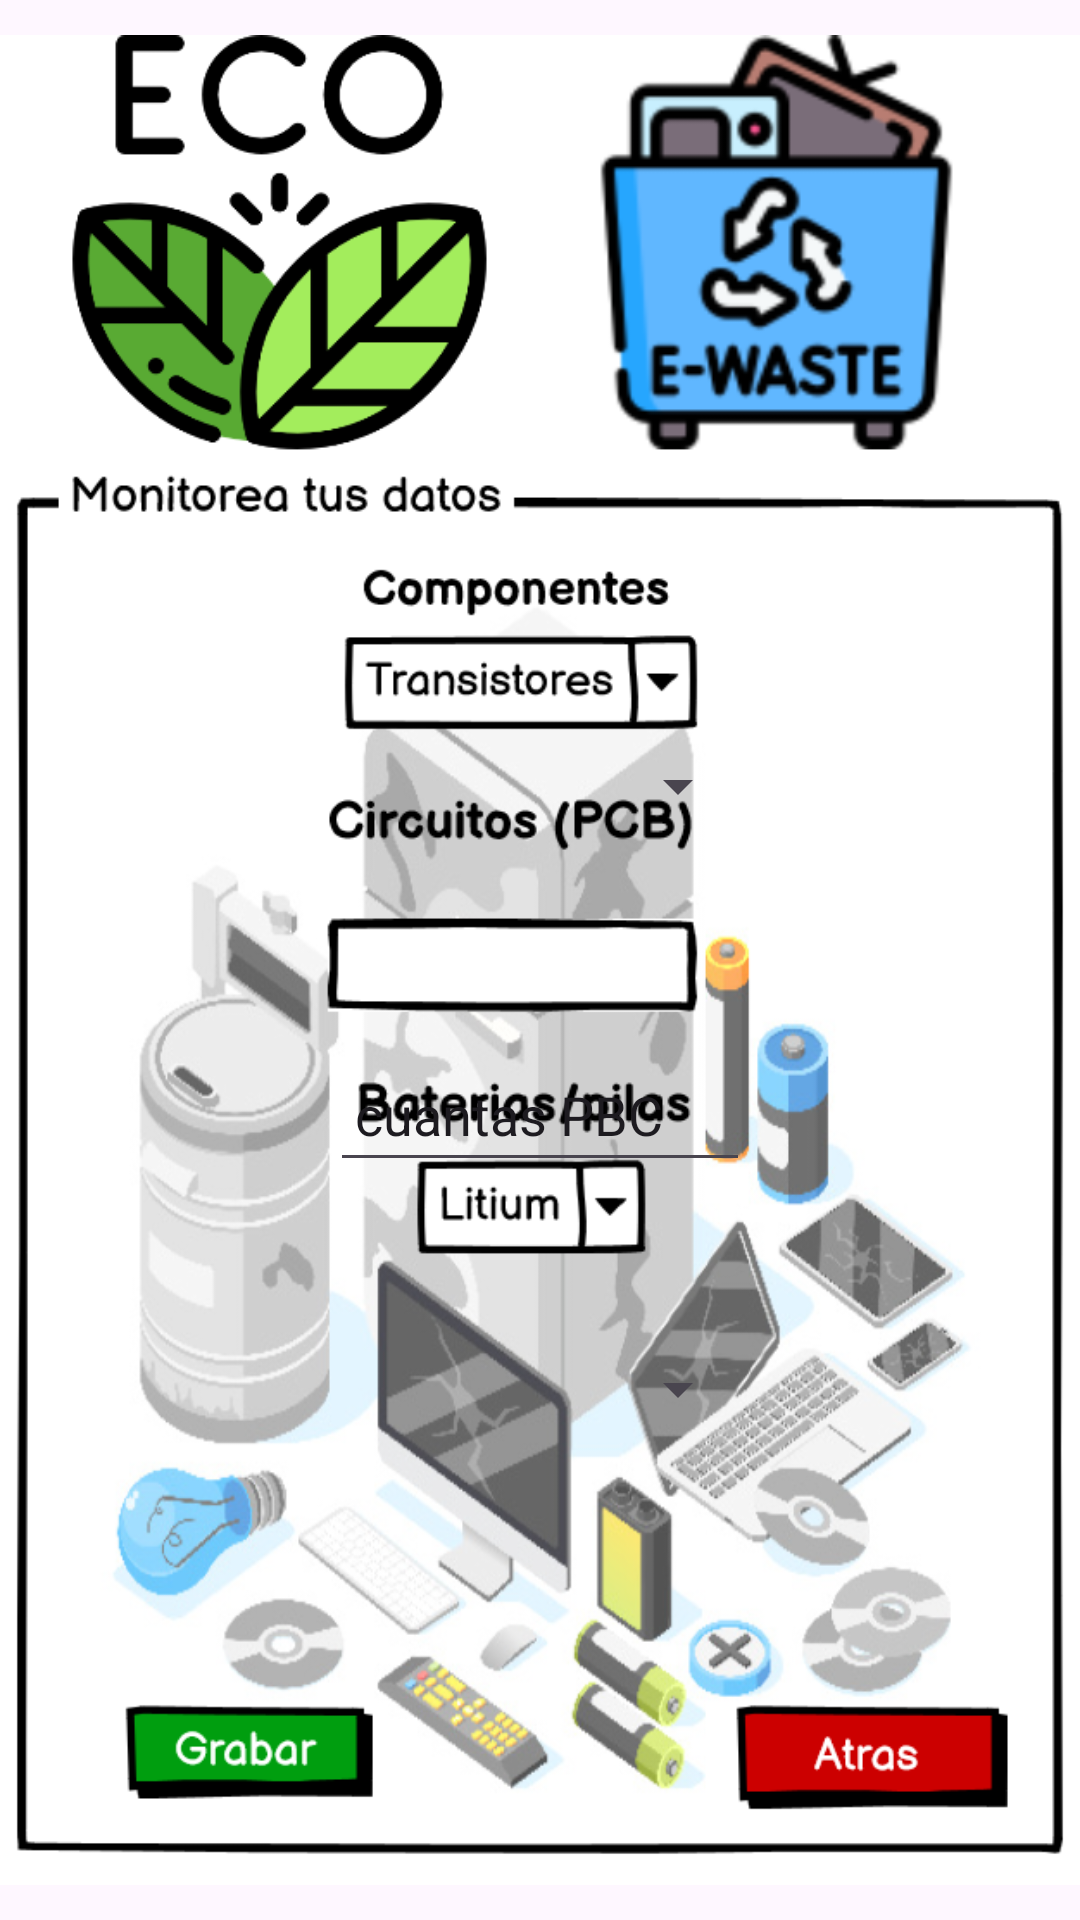

Layout XML and referenced resources for this Android screen:
<!-- AndroidManifest.xml: application theme Theme.RetoUno -->
<!-- res/layout/activity_electriwaste.xml -->
<?xml version="1.0" encoding="utf-8"?>
<androidx.constraintlayout.widget.ConstraintLayout xmlns:android="http://schemas.android.com/apk/res/android"
    xmlns:app="http://schemas.android.com/apk/res-auto"
    xmlns:tools="http://schemas.android.com/tools"
    android:layout_width="match_parent"
    android:layout_height="match_parent"
    tools:context=".electriwaste">

    <ImageView
        android:id="@+id/imageView13"
        android:layout_width="match_parent"
        android:layout_height="wrap_content"
        android:src="@drawable/pantalla_e_waste"
        app:layout_constraintBottom_toBottomOf="parent"
        app:layout_constraintEnd_toEndOf="parent"
        app:layout_constraintStart_toStartOf="parent"
        app:layout_constraintTop_toTopOf="parent" />

    <LinearLayout
        android:layout_width="match_parent"
        android:layout_height="match_parent"
        android:layout_marginStart="8dp"
        android:layout_marginTop="8dp"
        android:layout_marginEnd="8dp"
        android:layout_marginBottom="24dp"
        android:orientation="vertical"
        app:layout_constraintBottom_toBottomOf="parent"
        app:layout_constraintEnd_toEndOf="parent"
        app:layout_constraintStart_toStartOf="parent"
        app:layout_constraintTop_toTopOf="parent">

        <Space
            android:layout_width="match_parent"
            android:layout_height="230dp" />

        <Spinner
            android:id="@+id/spinner3"
            android:layout_width="140dp"
            android:layout_height="48dp"
            android:layout_gravity="center"/>

        <Space
            android:layout_width="match_parent"
            android:layout_height="60dp" />

        <EditText
            android:id="@+id/editTextNumber4"
            android:layout_width="140dp"
            android:layout_height="48dp"
            android:layout_gravity="center"
            android:ems="3"
            android:text=" cuantas PBC"
            android:inputType="number" />

        <Space
            android:layout_width="match_parent"
            android:layout_height="45dp" />

        <Spinner
            android:id="@+id/spinner4"
            android:layout_width="140dp"
            android:layout_height="48dp"
            android:layout_gravity="center"/>

        <Space
            android:layout_width="match_parent"
            android:layout_height="160dp" />

        <LinearLayout
            android:layout_width="match_parent"
            android:layout_height="match_parent"
            android:orientation="horizontal">

            <Button
                android:id="@+id/button15"
                android:layout_width="110dp"
                android:layout_height="wrap_content"
                app:cornerRadius="@dimen/cardview_default_radius"
                android:textColor="#000000"
                android:paddingEnd="16dp"
                android:background="@color/verde"
                android:layout_marginStart="32dp"
                android:text="Grabar" />

            <View
                android:id="@+id/divider2"
                android:layout_width="130dp"
                android:layout_height="48dp"
                android:background="?android:attr/listDivider" />

            <Button
                android:id="@+id/button18"
                android:layout_width="110dp"
                android:layout_height="wrap_content"
                app:cornerRadius="@dimen/cardview_default_radius"
                android:textColor="#000000"
                android:paddingEnd="16dp"
                android:background="@color/red"
                android:text="Atras" />
        </LinearLayout>
    </LinearLayout>

</androidx.constraintlayout.widget.ConstraintLayout>
<!-- resources referenced by this layout -->
<resources>
  <color name="red">#FF0000</color>
  <color name="verde">#4CAF50</color>
  <!-- drawable pantalla_e_waste: png bitmap (drawable, 350412 bytes) -->
  <style name="Theme.RetoUno" parent="Base.Theme.RetoUno" />
  <style name="Base.Theme.RetoUno" parent="Theme.Material3.DayNight.NoActionBar">
          
          
      </style>
</resources>
